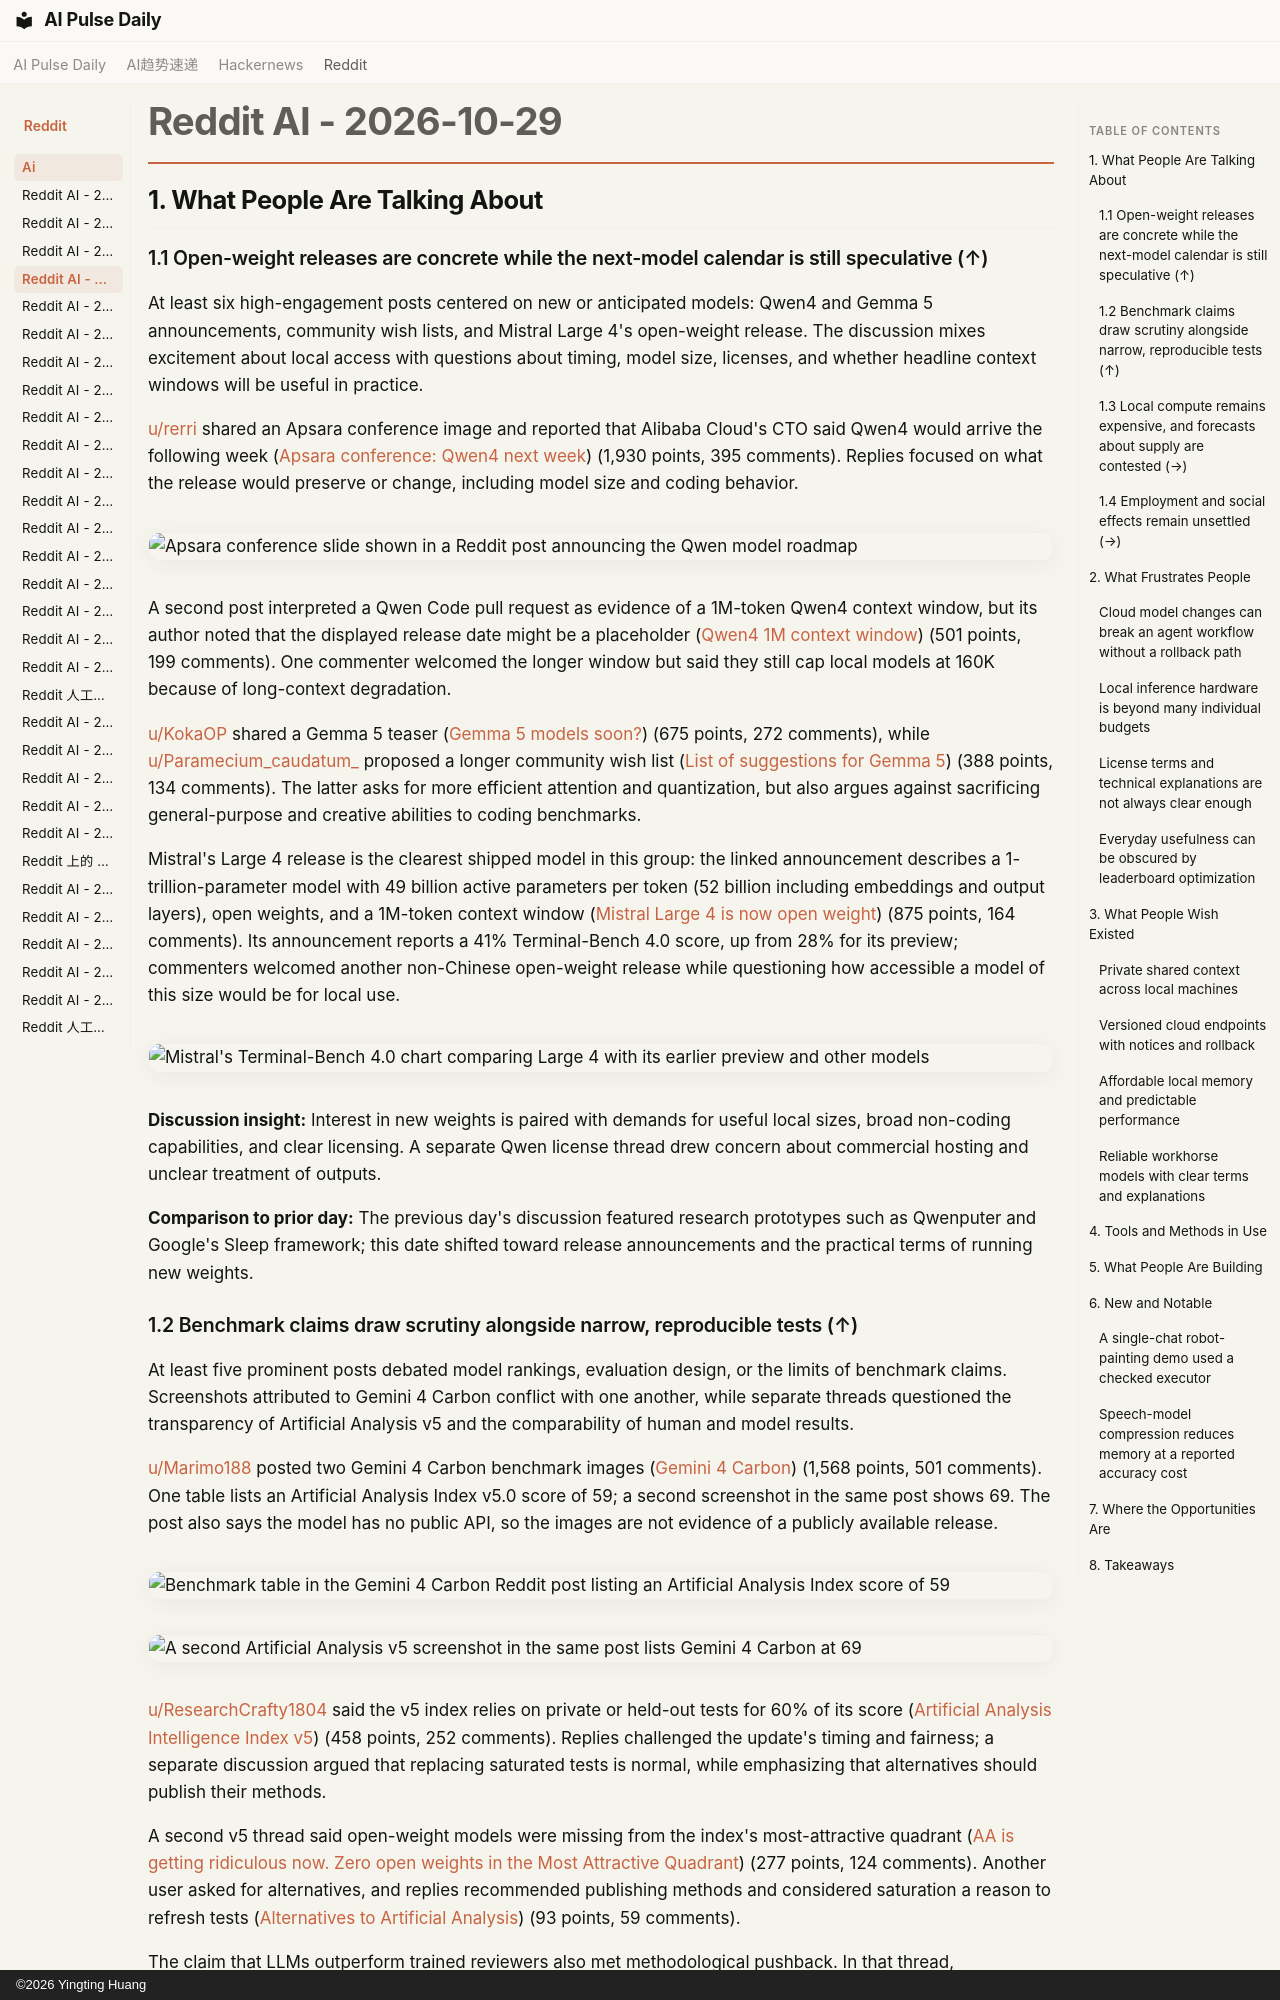

repository: vibewatch/vibewatch.github.io · page: reddit/ai/2026-10-29/index.html · generator: mkdocs · copyright: ©2026 Yingting Huang

# Reddit AI - 2026-10-29

## 1. What People Are Talking About

### 1.1 Open-weight releases are concrete while the next-model calendar is still speculative (↑)

At least six high-engagement posts centered on new or anticipated models: Qwen4 and Gemma 5 announcements, community wish lists, and Mistral Large 4's open-weight release. The discussion mixes excitement about local access with questions about timing, model size, licenses, and whether headline context windows will be useful in practice.

[u/rerri](https://www.reddit.com/user/rerri) shared an Apsara conference image and reported that Alibaba Cloud's CTO said Qwen4 would arrive the following week ([Apsara conference: Qwen4 next week](https://www.reddit.com/r/LocalLLaMA/comments/1xif6lf/apsara_conference_qwen4_next_week/)) (1,930 points, 395 comments). Replies focused on what the release would preserve or change, including model size and coding behavior.

![Apsara conference slide shown in a Reddit post announcing the Qwen model roadmap](https://i.redd.it/i8scprfujdyh1.png)

A second post interpreted a Qwen Code pull request as evidence of a 1M-token Qwen4 context window, but its author noted that the displayed release date might be a placeholder ([Qwen4 1M context window](https://www.reddit.com/r/LocalLLaMA/comments/1xi7390/qwen4_1m_context_window/)) (501 points, 199 comments). One commenter welcomed the longer window but said they still cap local models at 160K because of long-context degradation.

[u/KokaOP](https://www.reddit.com/user/KokaOP) shared a Gemma 5 teaser ([Gemma 5 models soon?](https://www.reddit.com/r/LocalLLaMA/comments/1xhjn9d/gemma_5_models_soon/)) (675 points, 272 comments), while [u/Paramecium_caudatum_](https://www.reddit.com/user/Paramecium_caudatum_) proposed a longer community wish list ([List of suggestions for Gemma 5](https://www.reddit.com/r/LocalLLaMA/comments/1xhtg61/list_of_suggestions_for_gemma_5/)) (388 points, 134 comments). The latter asks for more efficient attention and quantization, but also argues against sacrificing general-purpose and creative abilities to coding benchmarks.

Mistral's Large 4 release is the clearest shipped model in this group: the linked announcement describes a 1-trillion-parameter model with 49 billion active parameters per token (52 billion including embeddings and output layers), open weights, and a 1M-token context window ([Mistral Large 4 is now open weight](https://www.reddit.com/r/LocalLLaMA/comments/1xil3qy/mistral_large_4_le_chonk_is_now_open_weight/)) (875 points, 164 comments). Its announcement reports a 41% Terminal-Bench 4.0 score, up from 28% for its preview; commenters welcomed another non-Chinese open-weight release while questioning how accessible a model of this size would be for local use.

![Mistral's Terminal-Bench 4.0 chart comparing Large 4 with its earlier preview and other models](https://preview.redd.it/41bzp1u20fyh1.png?width=1660&format=png&auto=webp&s=b41f90a76149e6173c5a1b80e739314c4bf919fb)

**Discussion insight:** Interest in new weights is paired with demands for useful local sizes, broad non-coding capabilities, and clear licensing. A separate Qwen license thread drew concern about commercial hosting and unclear treatment of outputs.

**Comparison to prior day:** The previous day's discussion featured research prototypes such as Qwenputer and Google's Sleep framework; this date shifted toward release announcements and the practical terms of running new weights.
